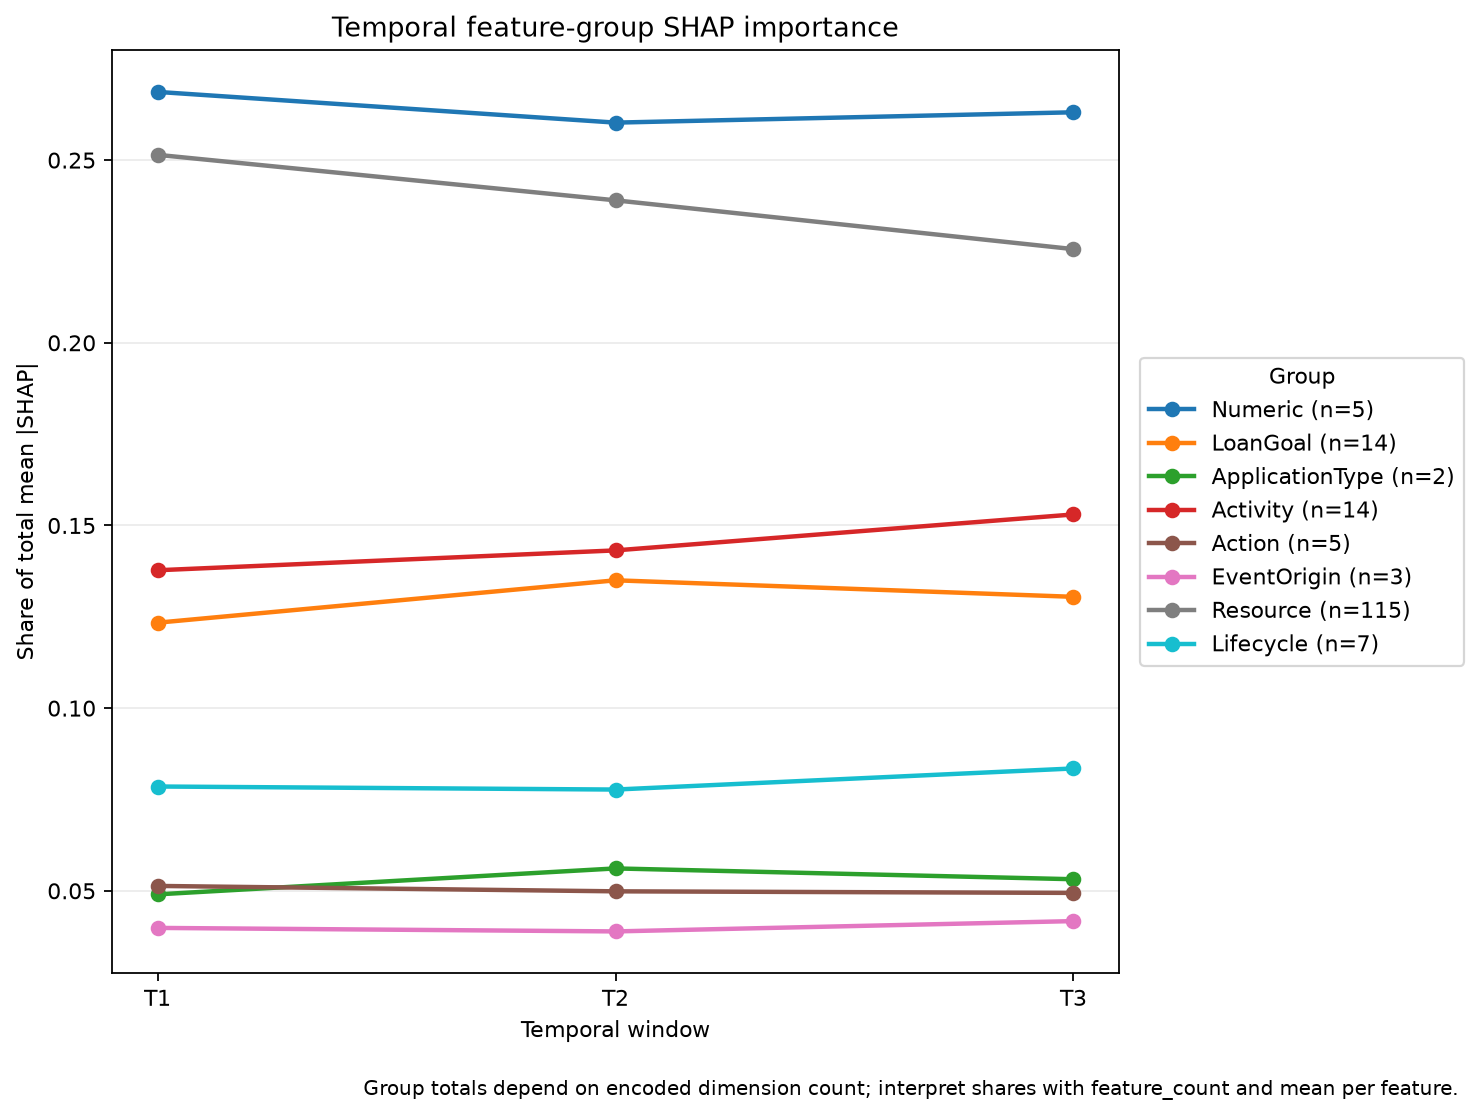

The file beside this chart, header and first rows:
window, group, feature_count, group_total_importance, group_mean_importance_per_feature, share_of_total_importance
T1, Numeric, 5, 0.07725, 0.01545, 0.2687
T1, LoanGoal, 14, 0.03548, 0.002534, 0.1234
T1, ApplicationType, 2, 0.0141, 0.007049, 0.04903
T1, Activity, 14, 0.03961, 0.002829, 0.1377
T1, Action, 5, 0.01476, 0.002952, 0.05134
T1, EventOrigin, 3, 0.01146, 0.003819, 0.03985
T1, Resource, 115, 0.0723, 0.0006287, 0.2514
T1, Lifecycle, 7, 0.02259, 0.003227, 0.07855
T2, Numeric, 5, 0.07197, 0.01439, 0.2603
T2, LoanGoal, 14, 0.03733, 0.002666, 0.135
T2, ApplicationType, 2, 0.01552, 0.00776, 0.05613
T2, Activity, 14, 0.03959, 0.002828, 0.1432
T2, Action, 5, 0.01379, 0.002757, 0.04986
T2, EventOrigin, 3, 0.01075, 0.003584, 0.03889
T2, Resource, 115, 0.06608, 0.0005746, 0.239
T2, Lifecycle, 7, 0.02149, 0.00307, 0.07772
T3, Numeric, 5, 0.07173, 0.01435, 0.2631
T3, LoanGoal, 14, 0.03557, 0.002541, 0.1305
T3, ApplicationType, 2, 0.0145, 0.007248, 0.05317
T3, Activity, 14, 0.04172, 0.00298, 0.153
T3, Action, 5, 0.01348, 0.002695, 0.04943
T3, EventOrigin, 3, 0.01137, 0.00379, 0.04171
T3, Resource, 115, 0.06151, 0.0005349, 0.2256
T3, Lifecycle, 7, 0.02276, 0.003252, 0.08349
